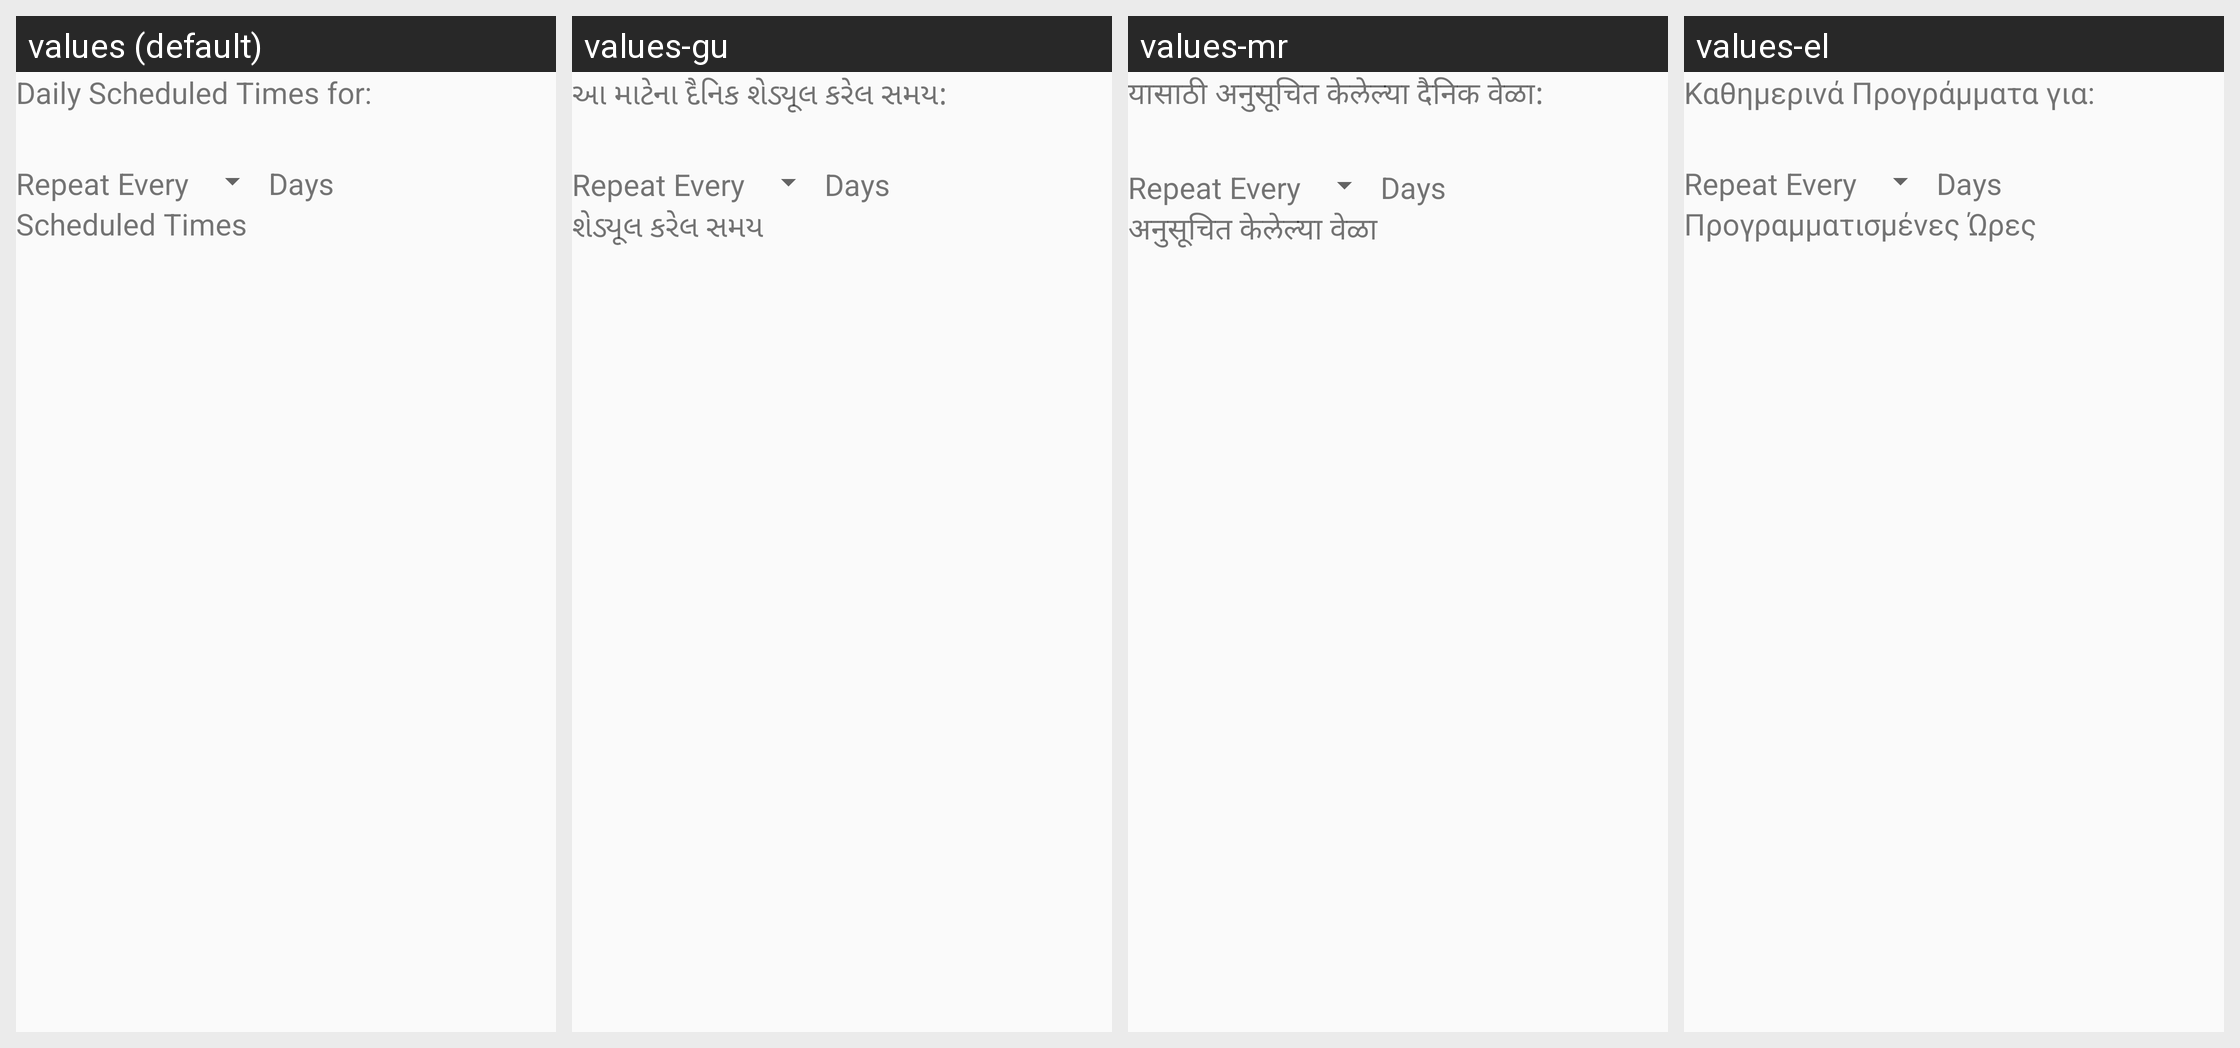

Here is an Android app screen in its default locale and in the app's own translations. Write out the translated-string differences for the strings that appear on this screen.
Android screen res/layout/daily_schedule.xml rendered under 4 locales, left to right: values (default), values-gu, values-mr, values-el. Device: Nexus 5 (rendered at 1080×1920; each locale shown at half size, 540×960, under a caption strip naming it); theme AppTheme.
Other locales in the repository, not shown: values-bn, values-fi, values-hi, values-id, values-ja, values-kn, values-pt, values-pt-rPT, values-ta, values-te, values-tr.
Strings drawn on this screen, with the default value and each locale's value (text and hints the layout hard-codes, and strings that could not be matched under every locale, appear in the picture but are not listed):

daily_scheduled_times_for
  values: Daily Scheduled Times for: 
  values-gu: આ માટેના દૈનિક શેડ્યૂલ કરેલ સમય: 
  values-mr: यासाठी अनुसूचित केलेल्या दैनिक वेळा:
  values-el: Καθημερινά Προγράμματα για: 

scheduled_times
  values: Scheduled Times
  values-gu: શેડ્યૂલ કરેલ સમય
  values-mr: अनुसूचित केलेल्या वेळा
  values-el: Προγραμματισμένες Ώρες
